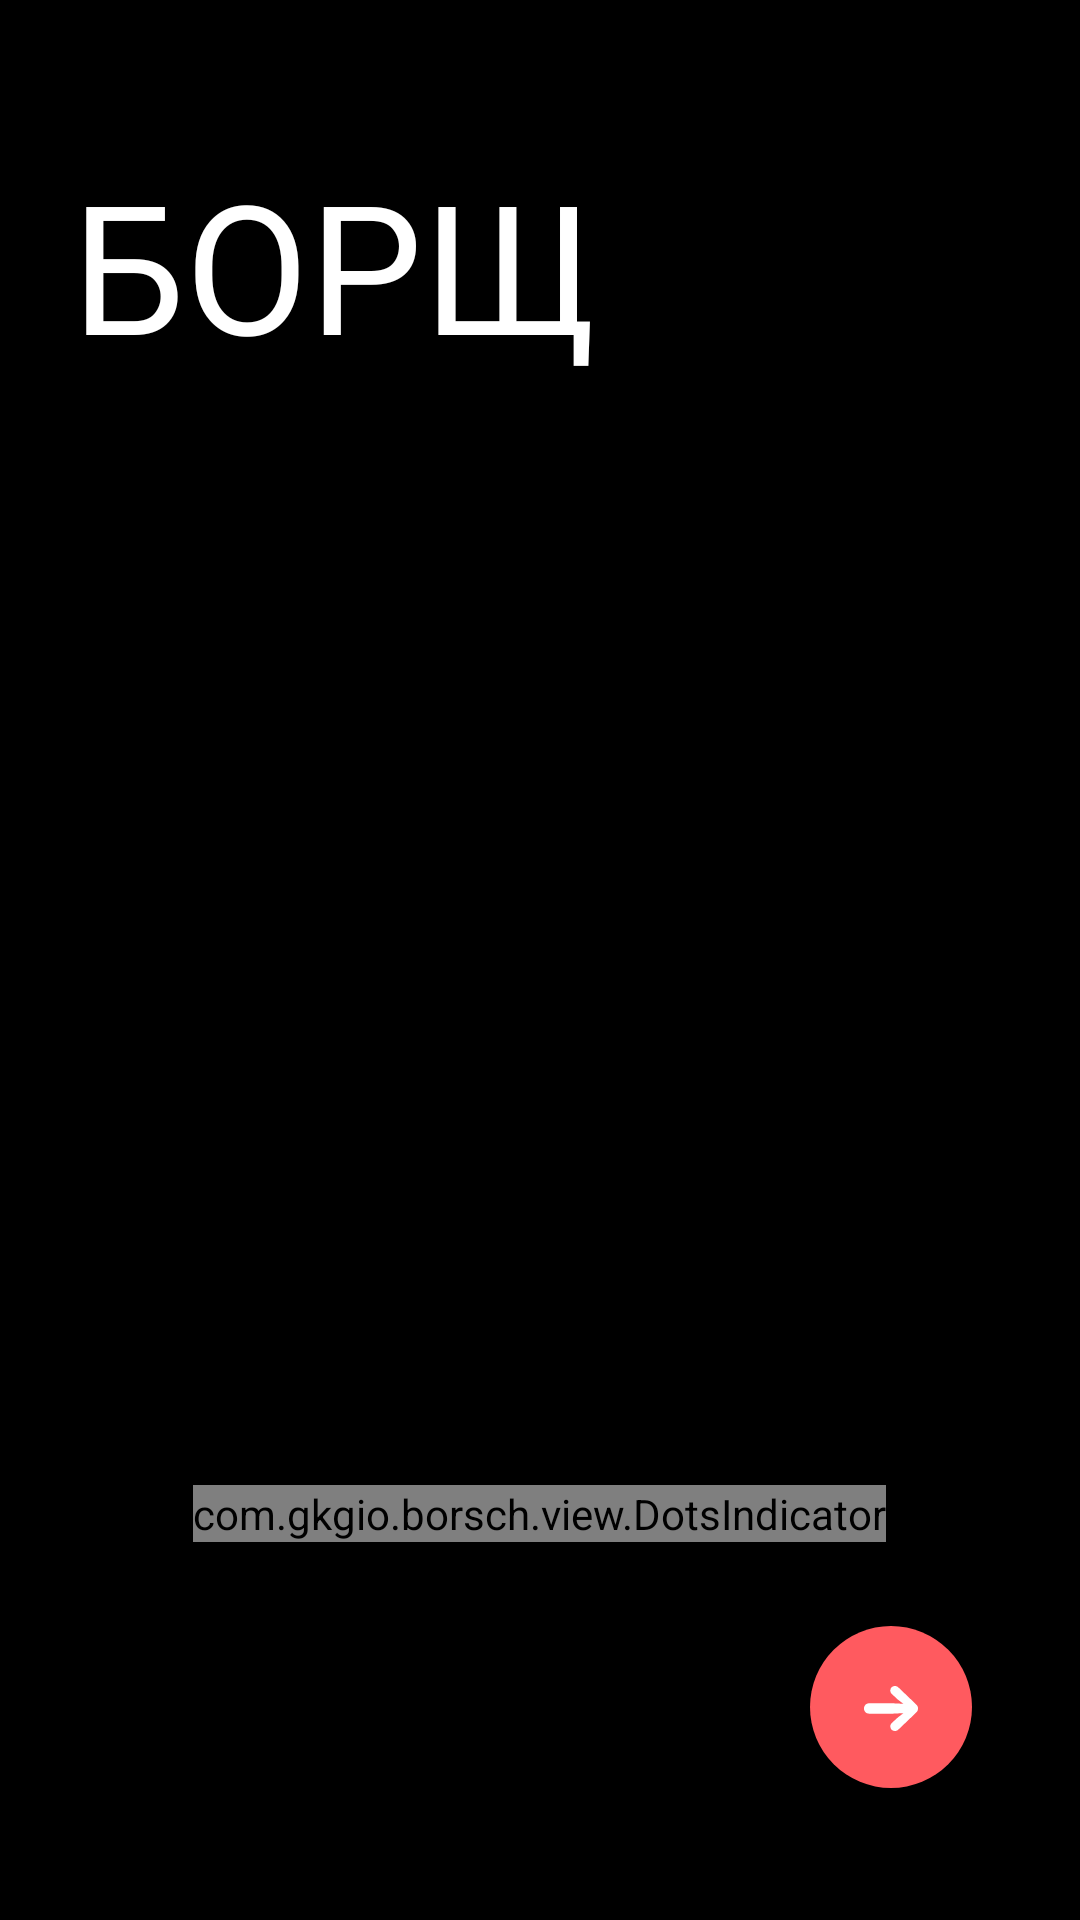

This screen was rendered from an Android layout file. Write that file and the resources it references.
<!-- AndroidManifest.xml: fallback theme Theme.MaterialComponents.DayNight.NoActionBar -->
<!-- res/layout/fragment_onboarding.xml -->
<?xml version="1.0" encoding="utf-8"?>
<androidx.coordinatorlayout.widget.CoordinatorLayout xmlns:android="http://schemas.android.com/apk/res/android"
    xmlns:app="http://schemas.android.com/apk/res-auto"
    xmlns:tools="http://schemas.android.com/tools"
    android:layout_width="match_parent"
    android:layout_height="match_parent"
    android:background="@color/black"
    android:clickable="true"
    android:fitsSystemWindows="true"
    android:focusable="true">

    <androidx.viewpager.widget.ViewPager
        android:id="@+id/onboardingViewPager"
        android:layout_width="match_parent"
        android:layout_height="match_parent" />

    <TextView
        android:id="@+id/onboardingPageTitle"
        android:layout_width="wrap_content"
        android:layout_height="wrap_content"
        android:layout_marginStart="24dp"
        android:layout_marginTop="48dp"
        android:layout_marginEnd="80dp"
        android:fontFamily="@font/tt_norms_bold"
        android:text="@string/onboarding_title"
        android:textColor="@color/white"
        android:textSize="60sp" />

    <LinearLayout
        android:layout_width="match_parent"
        android:layout_height="wrap_content"
        android:layout_gravity="bottom"
        android:layout_marginStart="12dp"
        android:layout_marginEnd="12dp"
        android:layout_marginBottom="44dp"
        android:orientation="vertical">

        <com.gkgio.borsch.view.DotsIndicator
            android:id="@+id/dotsIndicator"
            android:layout_width="wrap_content"
            android:layout_height="wrap_content"
            android:layout_gravity="center_horizontal" />

        <ImageView
            android:id="@+id/onboardingGo"
            android:layout_width="wrap_content"
            android:layout_height="wrap_content"
            android:layout_gravity="end"
            android:layout_marginTop="28dp"
            android:layout_marginEnd="24dp"
            android:textSize="16sp"
            app:srcCompat="@drawable/ic_continue"
            tools:ignore="ContentDescription" />

    </LinearLayout>


</androidx.coordinatorlayout.widget.CoordinatorLayout>
<!-- resources referenced by this layout -->
<resources>
  <color name="black">#000000</color>
  <color name="white">#FFFFFF</color>
  <!-- drawable ic_continue (drawable) -->
  <vector xmlns:android="http://schemas.android.com/apk/res/android"
      android:width="54dp"
      android:height="54dp"
      android:viewportWidth="54"
      android:viewportHeight="54">
    <path
        android:pathData="M27,0L27,0A27,27 0,0 1,54 27L54,27A27,27 0,0 1,27 54L27,54A27,27 0,0 1,0 27L0,27A27,27 0,0 1,27 0z"
        android:fillColor="#FF5A5F"
        android:fillType="evenOdd"/>
    <path
        android:pathData="M36,27.491c0,0.564 -0.225,1.007 -0.641,1.4l-5.908,5.648c-0.346,0.324 -0.693,0.461 -1.178,0.461 -0.866,0 -1.507,-0.648 -1.507,-1.536 0,-0.46 0.19,-0.87 0.503,-1.143l2.061,-1.877 1.837,-1.4 -3.465,0.171H19.68c-0.987,0 -1.68,-0.734 -1.68,-1.724 0,-0.972 0.71,-1.723 1.68,-1.723h8.022l3.447,0.17 -1.854,-1.399 -2.026,-1.877c-0.295,-0.273 -0.503,-0.682 -0.503,-1.143 0,-0.888 0.641,-1.519 1.507,-1.519 0.485,0 0.832,0.137 1.178,0.46l5.908,5.65c0.433,0.409 0.641,0.852 0.641,1.381z"
        android:fillColor="#FFF"
        android:fillType="nonZero"/>
  </vector>
  <string name="onboarding_title">БОРЩ</string>
</resources>
